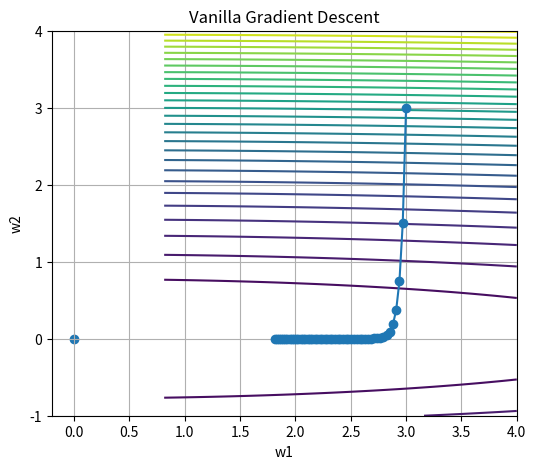
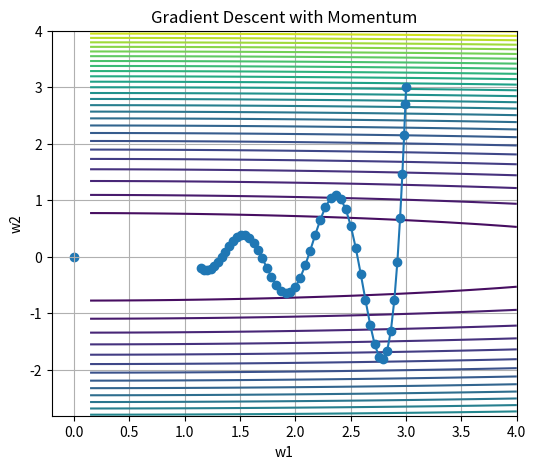
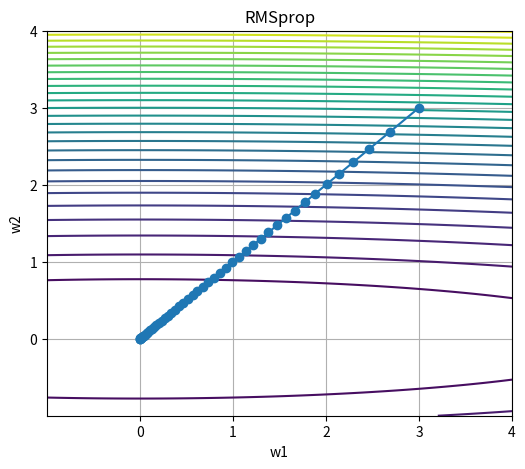
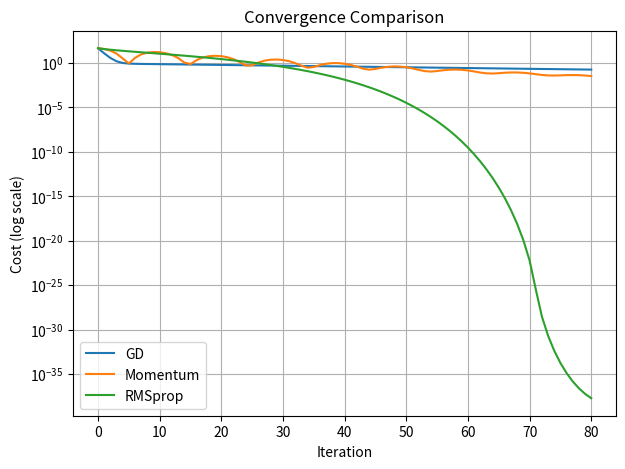

The script that saved these images, in order:
import numpy as np
import matplotlib.pyplot as plt

# For nicer printing
np.set_printoptions(precision=4, suppress=True)

# Quadratic function parameters (ill-conditioned)
a = 0.1  # flatter direction
b = 5.0  # steeper direction

def f(w):
    """Objective function: f(w1, w2) = a*w1^2 + b*w2^2"""
    w1, w2 = w
    return a * w1**2 + b * w2**2

def grad_f(w):
    """Gradient of f with respect to w = [w1, w2]."""
    w1, w2 = w
    df_dw1 = 2 * a * w1
    df_dw2 = 2 * b * w2
    return np.array([df_dw1, df_dw2])

def plot_contours_with_trajectory(trajectory, title="Trajectory", levels=30):
    trajectory = np.array(trajectory)
    w1_vals = trajectory[:, 0]
    w2_vals = trajectory[:, 1]

    # 建立網格
    w1_min, w1_max = w1_vals.min() - 1.0, w1_vals.max() + 1.0
    w2_min, w2_max = w2_vals.min() - 1.0, w2_vals.max() + 1.0

    W1, W2 = np.meshgrid(
        np.linspace(w1_min, w1_max, 200),
        np.linspace(w2_min, w2_max, 200)
    )
    Z = a * W1**2 + b * W2**2

    plt.figure(figsize=(6, 5))
    plt.contour(W1, W2, Z, levels=levels)
    plt.plot(w1_vals, w2_vals, marker="o")
    plt.scatter([0], [0])
    plt.title(title)
    plt.xlabel("w1")
    plt.ylabel("w2")
    plt.grid(True)
    plt.show()

def gradient_descent(w_init, alpha=0.05, num_iters=50):
    w = w_init.copy().astype(float)
    trajectory = [w.copy()]
    costs = [f(w)]
    for i in range(num_iters):
        grad = grad_f(w)
        w = w - alpha * grad
        trajectory.append(w.copy())
        costs.append(f(w))
    return np.array(trajectory), np.array(costs)

# Run vanilla GD from a starting point
w0 = np.array([3.0, 3.0])  # initial point
traj_gd, costs_gd = gradient_descent(w0, alpha=0.05, num_iters=50)
print("Final w (GD):", traj_gd[-1])
print("Final cost (GD):", costs_gd[-1])

plot_contours_with_trajectory(traj_gd, title="Vanilla Gradient Descent")

def gradient_descent_momentum(w_init, alpha=0.05, beta=0.9, num_iters=50):
    w = w_init.copy().astype(float)
    v = np.zeros_like(w)
    trajectory = [w.copy()]
    costs = [f(w)]
    for i in range(num_iters):
        grad = grad_f(w)
        v = beta * v + (1 - beta) * grad
        w = w - alpha * v
        trajectory.append(w.copy())
        costs.append(f(w))
    return np.array(trajectory), np.array(costs)

traj_mom, costs_mom = gradient_descent_momentum(w0, alpha=0.1, beta=0.9, num_iters=50)
print("Final w (Momentum):", traj_mom[-1])
print("Final cost (Momentum):", costs_mom[-1])

plot_contours_with_trajectory(traj_mom, title="Gradient Descent with Momentum")

def rmsprop(w_init, alpha=0.05, beta2=0.9, epsilon=1e-8, num_iters=50):
    w = w_init.copy().astype(float)
    S = np.zeros_like(w)
    trajectory = [w.copy()]
    costs = [f(w)]
    for i in range(num_iters):
        grad = grad_f(w)
        # Exponentially weighted average of squared gradients
        S = beta2 * S + (1 - beta2) * (grad ** 2)
        # Parameter update (element-wise division)
        w = w - alpha * grad / (np.sqrt(S) + epsilon)
        trajectory.append(w.copy())
        costs.append(f(w))
    return np.array(trajectory), np.array(costs)

traj_rms, costs_rms = rmsprop(w0, alpha=0.1, beta2=0.9, epsilon=1e-8, num_iters=50)
print("Final w (RMSprop):", traj_rms[-1])
print("Final cost (RMSprop):", costs_rms[-1])

plot_contours_with_trajectory(traj_rms, title="RMSprop")

# 使用相同起點重新跑，便於比較
w0 = np.array([3.0, 3.0])

traj_gd, costs_gd = gradient_descent(w0, alpha=0.05, num_iters=80)
traj_mom, costs_mom = gradient_descent_momentum(w0, alpha=0.1, beta=0.9, num_iters=80)
traj_rms, costs_rms = rmsprop(w0, alpha=0.1, beta2=0.9, epsilon=1e-8, num_iters=80)

plt.figure(figsize=(7, 5))
plt.plot(costs_gd, label="GD")
plt.plot(costs_mom, label="Momentum")
plt.plot(costs_rms, label="RMSprop")
plt.yscale("log")  # 常用 log scale 觀察收斂速度
plt.xlabel("Iteration")
plt.ylabel("Cost (log scale)")
plt.title("Convergence Comparison")
plt.legend()
plt.grid(True)
plt.show()